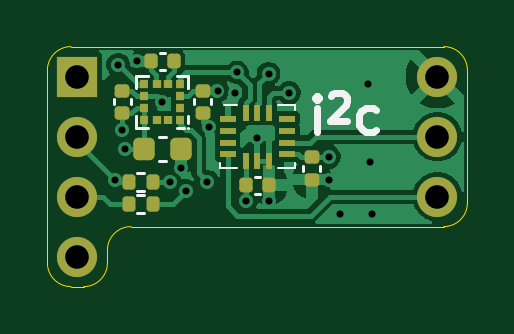
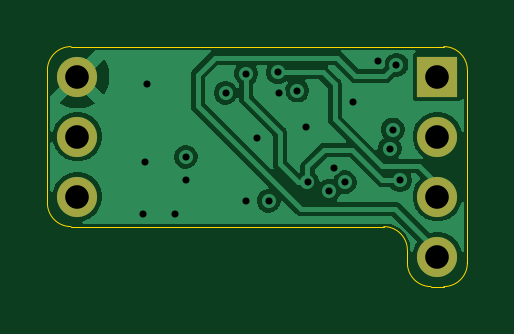
Circuit board: 11 layer files. Board 17.8 x 10.2 mm.
- bottom_copper: MicroIMU-CuBottom.gbr (26937 bytes)
- top_copper: MicroIMU-CuTop.gbr (33599 bytes)
- outline: MicroIMU-EdgeCuts.gbr (1360 bytes)
- bottom_mask: MicroIMU-MaskBottom.gbr (836 bytes)
- top_mask: MicroIMU-MaskTop.gbr (3423 bytes)
- drill: MicroIMU-NPTH.drl (341 bytes)
- drill: MicroIMU-PTH.drl (918 bytes)
- paste: MicroIMU-PasteBottom.gbr (527 bytes)
- paste: MicroIMU-PasteTop.gbr (3114 bytes)
- bottom_silk: MicroIMU-SilkBottom.gbr (846 bytes)
- top_silk: MicroIMU-SilkTop.gbr (6726 bytes)

=== bottom_copper: MicroIMU-CuBottom.gbr (26937 bytes, source omitted) ===
=== top_copper: MicroIMU-CuTop.gbr (33599 bytes, source omitted) ===
=== outline: MicroIMU-EdgeCuts.gbr ===
%TF.GenerationSoftware,KiCad,Pcbnew,8.99.0-unknown-30cebd17e0~181~ubuntu24.04.1*%
%TF.CreationDate,2024-11-25T22:33:41-05:00*%
%TF.ProjectId,MicroIMU,4d696372-6f49-44d5-952e-6b696361645f,rev?*%
%TF.SameCoordinates,Original*%
%TF.FileFunction,Profile,NP*%
%FSLAX46Y46*%
G04 Gerber Fmt 4.6, Leading zero omitted, Abs format (unit mm)*
G04 Created by KiCad (PCBNEW 8.99.0-unknown-30cebd17e0~181~ubuntu24.04.1) date 2024-11-25 22:33:41*
%MOMM*%
%LPD*%
G01*
G04 APERTURE LIST*
%TA.AperFunction,Profile*%
%ADD10C,0.050000*%
%TD*%
G04 APERTURE END LIST*
D10*
X126730000Y-90170000D02*
G75*
G02*
X125730000Y-89170000I0J1000000D01*
G01*
X143510000Y-86630000D02*
G75*
G02*
X142510000Y-87630000I-1000000J0D01*
G01*
X142510000Y-80010000D02*
G75*
G02*
X143510000Y-81010000I0J-1000000D01*
G01*
X143510000Y-81010000D02*
X143510000Y-86630000D01*
X126730000Y-80010000D02*
X142510000Y-80010000D01*
X142510000Y-87630000D02*
X140970000Y-87630000D01*
X127270000Y-90170000D02*
X126730000Y-90170000D01*
X125730000Y-89170000D02*
X125730000Y-81010000D01*
X128270000Y-89170000D02*
G75*
G02*
X127270000Y-90170000I-1000000J0D01*
G01*
X128270000Y-88630000D02*
G75*
G02*
X129270000Y-87630000I1000000J0D01*
G01*
X128270000Y-88630000D02*
X128270000Y-89170000D01*
X125730000Y-81010000D02*
G75*
G02*
X126730000Y-80010000I1000000J0D01*
G01*
X140970000Y-87630000D02*
X129270000Y-87630000D01*
M02*

=== bottom_mask: MicroIMU-MaskBottom.gbr ===
%TF.GenerationSoftware,KiCad,Pcbnew,8.99.0-unknown-30cebd17e0~181~ubuntu24.04.1*%
%TF.CreationDate,2024-11-25T22:33:41-05:00*%
%TF.ProjectId,MicroIMU,4d696372-6f49-44d5-952e-6b696361645f,rev?*%
%TF.SameCoordinates,Original*%
%TF.FileFunction,Soldermask,Bot*%
%TF.FilePolarity,Negative*%
%FSLAX46Y46*%
G04 Gerber Fmt 4.6, Leading zero omitted, Abs format (unit mm)*
G04 Created by KiCad (PCBNEW 8.99.0-unknown-30cebd17e0~181~ubuntu24.04.1) date 2024-11-25 22:33:41*
%MOMM*%
%LPD*%
G01*
G04 APERTURE LIST*
%ADD10R,1.700000X1.700000*%
%ADD11O,1.700000X1.700000*%
%ADD12C,1.700000*%
G04 APERTURE END LIST*
D10*
%TO.C,J1*%
X127000000Y-81280000D03*
D11*
X127000000Y-83820000D03*
X127000000Y-86360000D03*
X127000000Y-88900000D03*
%TD*%
D12*
%TO.C,J2*%
X142240000Y-81280000D03*
D11*
X142240000Y-83820000D03*
X142240000Y-86360000D03*
%TD*%
M02*

=== top_mask: MicroIMU-MaskTop.gbr (3423 bytes, source withheld) ===
=== drill: MicroIMU-NPTH.drl ===
M48
; DRILL file {KiCad 8.99.0-unknown-30cebd17e0~181~ubuntu24.04.1} date 2024-11-25T22:33:41-0500
; FORMAT={-:-/ absolute / inch / decimal}
; #@! TF.CreationDate,2024-11-25T22:33:41-05:00
; #@! TF.GenerationSoftware,Kicad,Pcbnew,8.99.0-unknown-30cebd17e0~181~ubuntu24.04.1
; #@! TF.FileFunction,NonPlated,1,4,NPTH
FMAT,2
INCH
%
G90
G05
M30

=== drill: MicroIMU-PTH.drl ===
M48
; DRILL file {KiCad 8.99.0-unknown-30cebd17e0~181~ubuntu24.04.1} date 2024-11-25T22:33:41-0500
; FORMAT={-:-/ absolute / inch / decimal}
; #@! TF.CreationDate,2024-11-25T22:33:41-05:00
; #@! TF.GenerationSoftware,Kicad,Pcbnew,8.99.0-unknown-30cebd17e0~181~ubuntu24.04.1
; #@! TF.FileFunction,Plated,1,4,PTH
FMAT,2
INCH
; #@! TA.AperFunction,Plated,PTH,ViaDrill
T1C0.0118
; #@! TA.AperFunction,Plated,PTH,ComponentDrill
T2C0.0394
%
G90
G05
T1
X5.0622Y-3.3724
X5.0682Y-3.1803
X5.0744Y-3.2882
X5.0795Y-3.3201
X5.0992Y-3.1748
X5.1413Y-3.2417
X5.1543Y-3.376
X5.1724Y-3.3528
X5.1811Y-3.3906
X5.2165Y-3.3756
X5.2185Y-3.2847
X5.2335Y-3.2232
X5.2632Y-3.2272
X5.2657Y-3.1929
X5.2811Y-3.4071
X5.3Y-3.302
X5.3185Y-3.1949
X5.3189Y-3.4071
X5.3528Y-3.2272
X5.4193Y-3.3339
X5.4193Y-3.3717
X5.4374Y-3.4295
X5.4843Y-3.2126
X5.4874Y-3.3429
X5.4913Y-3.4295
T2
X5.0Y-3.2
X5.0Y-3.3
X5.0Y-3.4
X5.0Y-3.5
X5.6Y-3.2
X5.6Y-3.3
X5.6Y-3.4
M30

=== paste: MicroIMU-PasteBottom.gbr ===
%TF.GenerationSoftware,KiCad,Pcbnew,8.99.0-unknown-30cebd17e0~181~ubuntu24.04.1*%
%TF.CreationDate,2024-11-25T22:33:41-05:00*%
%TF.ProjectId,MicroIMU,4d696372-6f49-44d5-952e-6b696361645f,rev?*%
%TF.SameCoordinates,Original*%
%TF.FileFunction,Paste,Bot*%
%TF.FilePolarity,Positive*%
%FSLAX46Y46*%
G04 Gerber Fmt 4.6, Leading zero omitted, Abs format (unit mm)*
G04 Created by KiCad (PCBNEW 8.99.0-unknown-30cebd17e0~181~ubuntu24.04.1) date 2024-11-25 22:33:41*
%MOMM*%
%LPD*%
G01*
G04 APERTURE LIST*
G04 APERTURE END LIST*
M02*

=== paste: MicroIMU-PasteTop.gbr (3114 bytes, source withheld) ===
=== bottom_silk: MicroIMU-SilkBottom.gbr ===
%TF.GenerationSoftware,KiCad,Pcbnew,8.99.0-unknown-30cebd17e0~181~ubuntu24.04.1*%
%TF.CreationDate,2024-11-25T22:33:41-05:00*%
%TF.ProjectId,MicroIMU,4d696372-6f49-44d5-952e-6b696361645f,rev?*%
%TF.SameCoordinates,Original*%
%TF.FileFunction,Legend,Bot*%
%TF.FilePolarity,Positive*%
%FSLAX46Y46*%
G04 Gerber Fmt 4.6, Leading zero omitted, Abs format (unit mm)*
G04 Created by KiCad (PCBNEW 8.99.0-unknown-30cebd17e0~181~ubuntu24.04.1) date 2024-11-25 22:33:41*
%MOMM*%
%LPD*%
G01*
G04 APERTURE LIST*
%ADD10R,1.700000X1.700000*%
%ADD11O,1.700000X1.700000*%
%ADD12C,1.700000*%
G04 APERTURE END LIST*
%LPC*%
D10*
%TO.C,J1*%
X127000000Y-81280000D03*
D11*
X127000000Y-83820000D03*
X127000000Y-86360000D03*
X127000000Y-88900000D03*
%TD*%
D12*
%TO.C,J2*%
X142240000Y-81280000D03*
D11*
X142240000Y-83820000D03*
X142240000Y-86360000D03*
%TD*%
%LPD*%
M02*

=== top_silk: MicroIMU-SilkTop.gbr (6726 bytes, source omitted) ===
